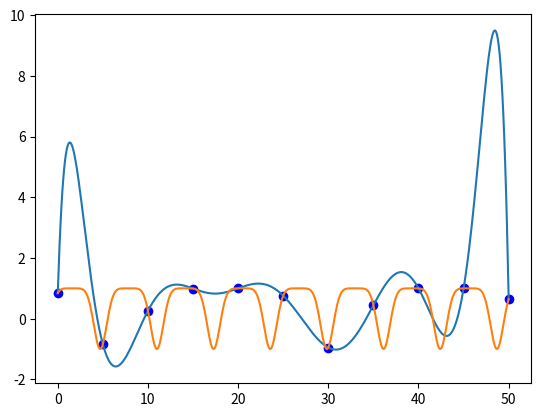

Write Python code to recreate this figure.
#!/usr/bin/python

"""
1st of July 2021
"""

import numpy as np
import matplotlib.pyplot as plt

class LISetting():
    def __init__(self):
        self.show_data          = True
        self.show_polynomials   = False
        self.show_interpolation = True
        self.show_function      = True
        self.fineness           = 500

class LagrangeInterpolation():
    """
    data (2-dim list): 
    """
    def __init__(self, _data, _area, _n, _setting=LISetting()):

        def create_data(_the_function, _area, _n):
            """
            Creates a two-dimensional ndarray object from a function.

            Arguments:
                the_function (callable):
                area (tuple): (a, b)
                n (int):
            """
            h      = abs(_area[1] - _area[0]) / _n
            x_axis = [h * k for k in range(_n + 1)]
            y_axis = [_the_function(x) for x in x_axis]
            return np.array([x_axis, y_axis])

        if callable(_data):
            self.data = create_data(_data, _area, _n)
            self.the_function = _data
        elif isinstance(_data, np.ndarray):
            self.data = _data
        else:
            raise ValueError("Data parameter must be callable or two-dimensional ndarray object.")

        self.n = len(self.data[0])
        self.area = _area
        self.setting = _setting

    # computing
    def lagrange_polynomial(self, j, x):
        def X(i): return self.data[0][i]
        def Y(i): return self.data[1][i]
        return Y(j) * np.prod([(x - X(i)) / (X(j) - X(i)) for i in range(self.n) if j != i])

    def lagrange_interpolation(self):
        def Y(i): return self.data[1][i]
        return lambda x: sum([self.lagrange_polynomial(j, x) for j in range(self.n)])

    # plotting
    def plot_data(self):
        plt.plot(*self.data, 'bo')
        return self

    def plot_lagrange_polynomials(self):
        x_axis = np.linspace(*self.area, self.setting.fineness)
        for i in range(self.n):
            y_axis = [self.lagrange_polynomial(i, x) for x in x_axis]
            plt.plot(x_axis, y_axis)
        return self

    def plot_lagrange_interpolation(self):
        x_axis = np.linspace(*self.area, self.setting.fineness)
        y_axis = [self.lagrange_interpolation()(x) for x in x_axis]
        plt.plot(x_axis, y_axis)
        return self

    def plot_function(self):
        x_axis = np.linspace(*self.area, self.setting.fineness)
        y_axis = [self.the_function(x) for x in x_axis]
        plt.plot(x_axis, y_axis)
        return self

    def plot(self):
        if self.setting.show_data:
            self.plot_data()
        if self.setting.show_polynomials:
            self.plot_lagrange_polynomials()
        if self.setting.show_interpolation:
            self.plot_lagrange_interpolation()
        if self.setting.show_function and callable(self.the_function):
            self.plot_function()
        plt.show()
        return self

def main():

    data = np.array([
        [-3, 0, 3],
        [0.5, 2, -1]
    ])

    def a_function(x):
        return np.sin(x + np.cos(x))

    LI = LagrangeInterpolation(a_function, (0, 50), 10)
    LI.plot()

if __name__ == "__main__":
    main()
